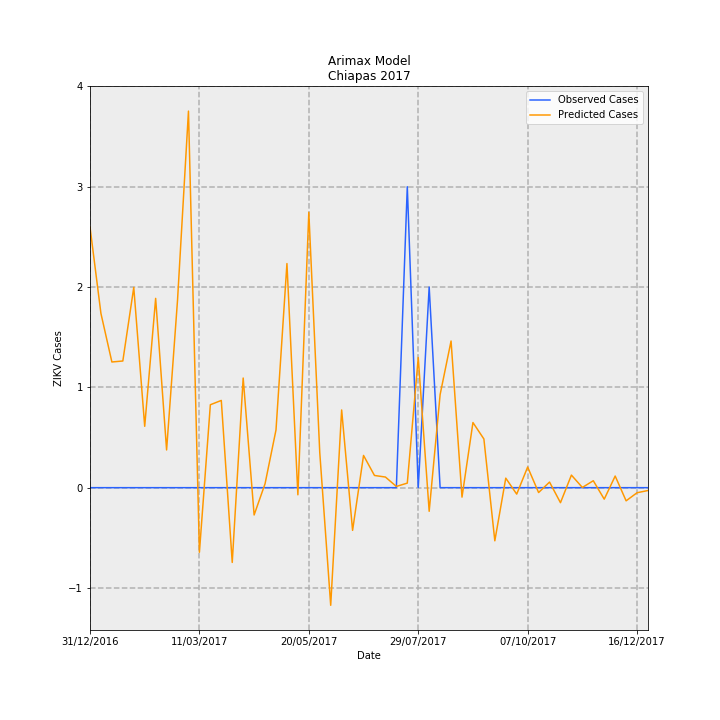

Source data for this figure (header and first rows):
Date, predictions_incidence, observed_incidence, Predicted Cases, Observed Cases, error
31/12/2016, 0.0498, 0.0, 2.598, 0.0, -2.598
07/01/2017, 0.03328, 0.0, 1.736, 0.0, -1.736
14/01/2017, 0.02401, 0.0, 1.253, 0.0, -1.253
21/01/2017, 0.0242, 0.0, 1.263, 0.0, -1.263
28/01/2017, 0.03825, 0.0, 1.996, 0.0, -1.996
04/02/2017, 0.01172, 0.0, 0.6117, 0.0, -0.6117
11/02/2017, 0.03616, 0.0, 1.887, 0.0, -1.887
18/02/2017, 0.007204, 0.0, 0.3759, 0.0, -0.3759
25/02/2017, 0.03583, 0.0, 1.869, 0.0, -1.869
04/03/2017, 0.07193, 0.0, 3.753, 0.0, -3.753
11/03/2017, -0.01234, 0.0, -0.6438, 0.0, 0.6438
18/03/2017, 0.01584, 0.0, 0.8267, 0.0, -0.8267
25/03/2017, 0.01666, 0.0, 0.8694, 0.0, -0.8694
01/04/2017, -0.01428, 0.0, -0.7453, 0.0, 0.7453
08/04/2017, 0.02094, 0.0, 1.093, 0.0, -1.093
15/04/2017, -0.005218, 0.0, -0.2723, 0.0, 0.2723
22/04/2017, 0.0007488, 0.0, 0.03907, 0.0, -0.03907
29/04/2017, 0.01103, 0.0, 0.5754, 0.0, -0.5754
06/05/2017, 0.04281, 0.0, 2.234, 0.0, -2.234
13/05/2017, -0.001363, 0.0, -0.0711, 0.0, 0.0711
20/05/2017, 0.05259, 0.0, 2.744, 0.0, -2.744
27/05/2017, 0.006704, 0.0, 0.3498, 0.0, -0.3498
03/06/2017, -0.02247, 0.0, -1.173, 0.0, 1.173
10/06/2017, 0.01484, 0.0, 0.7745, 0.0, -0.7745
17/06/2017, -0.008156, 0.0, -0.4256, 0.0, 0.4256
24/06/2017, 0.006155, 0.0, 0.3212, 0.0, -0.3212
01/07/2017, 0.002329, 0.0, 0.1215, 0.0, -0.1215
08/07/2017, 0.002029, 0.0, 0.1059, 0.0, -0.1059
15/07/2017, 0.0002331, 0.0, 0.01216, 0.0, -0.01216
22/07/2017, 0.0008704, 0.05749, 0.04541, 3.0, 2.955
29/07/2017, 0.02485, 0.0, 1.297, 0.0, -1.297
05/08/2017, -0.004515, 0.03833, -0.2356, 2.0, 2.236
12/08/2017, 0.01778, 0.0, 0.9277, 0.0, -0.9277
19/08/2017, 0.02802, 0.0, 1.462, 0.0, -1.462
26/08/2017, -0.001807, 0.0, -0.09431, 0.0, 0.09431
02/09/2017, 0.01244, 0.0, 0.6491, 0.0, -0.6491
09/09/2017, 0.009303, 0.0, 0.4854, 0.0, -0.4854
16/09/2017, -0.01015, 0.0, -0.5297, 0.0, 0.5297
23/09/2017, 0.001817, 0.0, 0.09481, 0.0, -0.09481
30/09/2017, -0.001235, 0.0, -0.06444, 0.0, 0.06444
07/10/2017, 0.003936, 0.0, 0.2054, 0.0, -0.2054
14/10/2017, -0.0009315, 0.0, -0.0486, 0.0, 0.0486
21/10/2017, 0.001068, 0.0, 0.05571, 0.0, -0.05571
28/10/2017, -0.00287, 0.0, -0.1498, 0.0, 0.1498
04/11/2017, 0.002402, 0.0, 0.1253, 0.0, -0.1253
11/11/2017, 3.767579165509004e-05, 0.0, 0.001966, 0.0, -0.001966
18/11/2017, 0.001324, 0.0, 0.06909, 0.0, -0.06909
25/11/2017, -0.002199, 0.0, -0.1147, 0.0, 0.1147
02/12/2017, 0.002219, 0.0, 0.1158, 0.0, -0.1158
09/12/2017, -0.002514, 0.0, -0.1312, 0.0, 0.1312
16/12/2017, -0.0009708, 0.0, -0.05065, 0.0, 0.05065
23/12/2017, -0.000543, 0.0, -0.02833, 0.0, 0.02833
